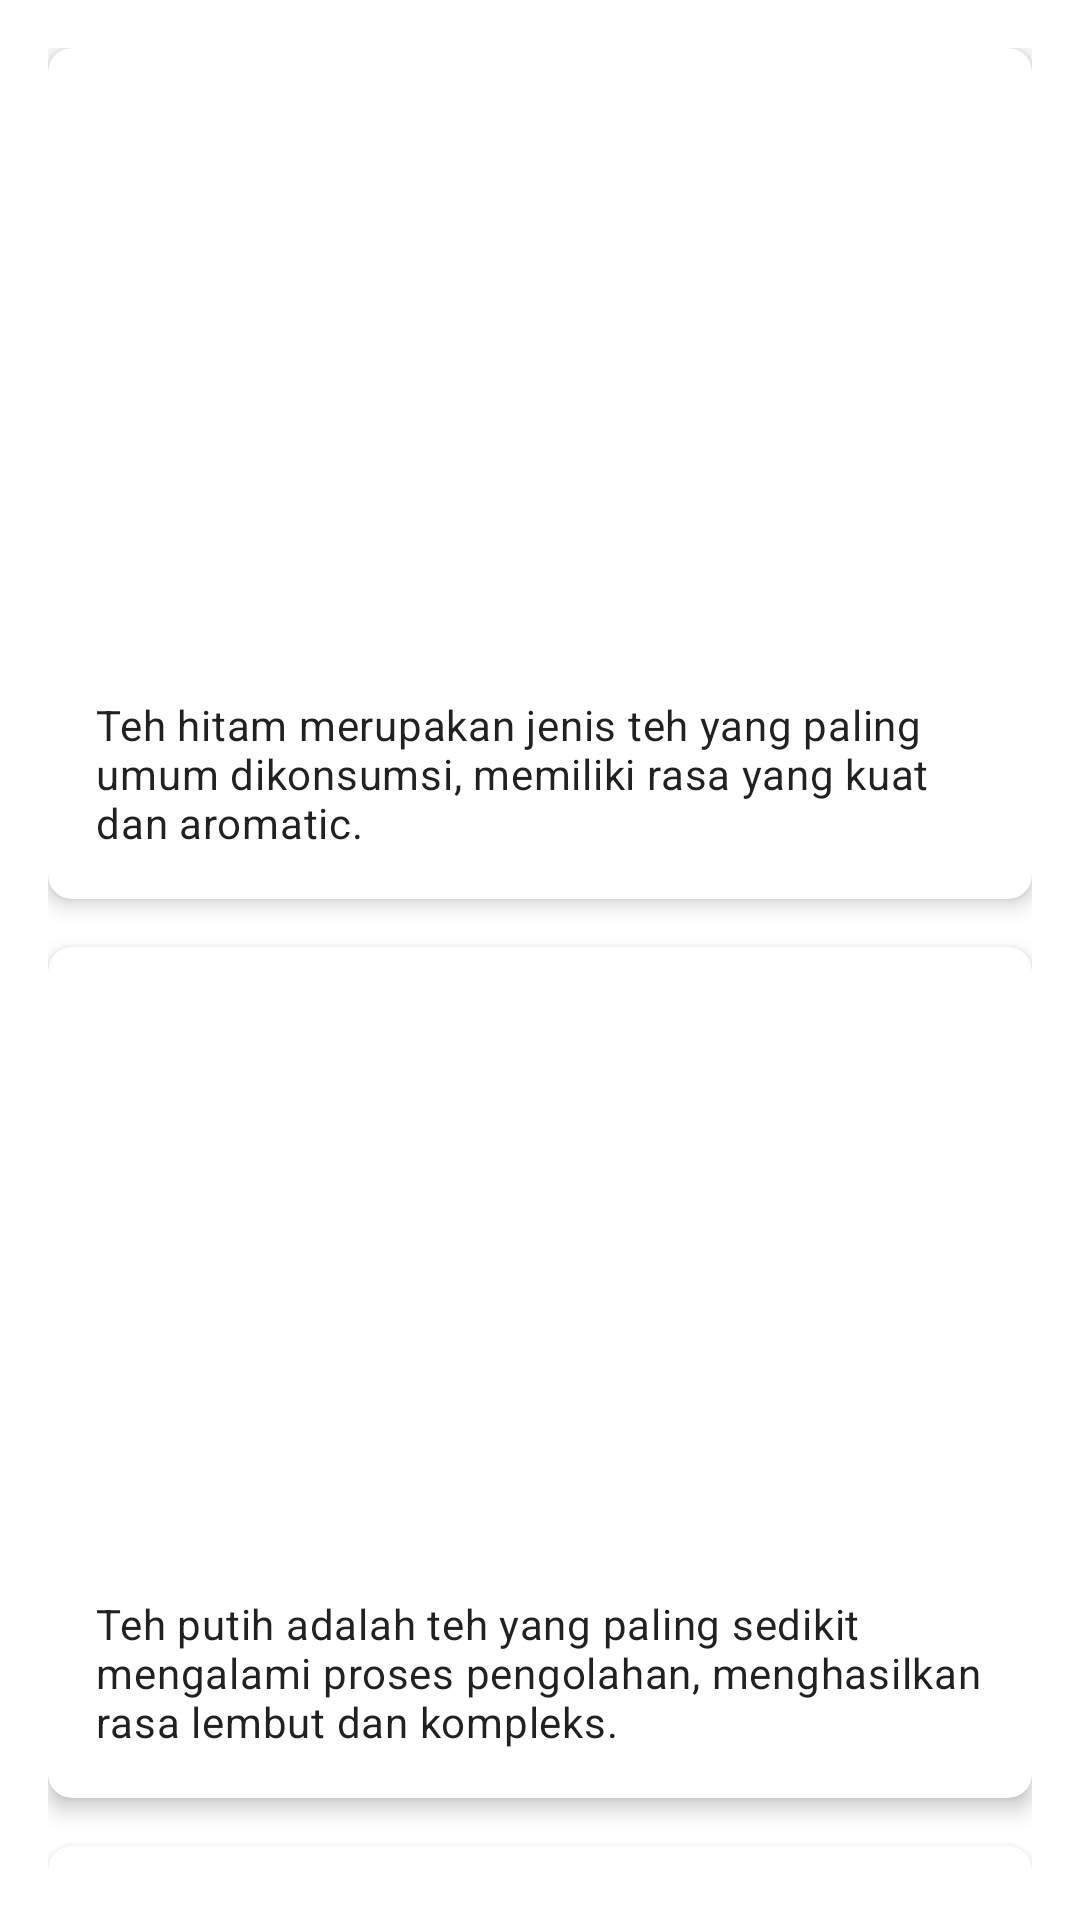

Here is an Android app screen rendered from its layout file. Give the layout XML and the strings, colors and styles it references.
<!-- AndroidManifest.xml: activity theme Theme.TK2MobileProgramming -->
<!-- res/layout/activity_catalog.xml -->
<?xml version="1.0" encoding="utf-8"?>
<androidx.core.widget.NestedScrollView
    xmlns:android="http://schemas.android.com/apk/res/android"
    xmlns:app="http://schemas.android.com/apk/res-auto"
    xmlns:tools="http://schemas.android.com/tools"
    android:layout_width="match_parent"
    android:layout_height="match_parent"
    tools:context=".CatalogActivity">

    <LinearLayout
        android:layout_width="match_parent"
        android:layout_height="wrap_content"
        android:orientation="vertical"
        android:padding="16dp">

        <com.google.android.material.card.MaterialCardView
            android:id="@+id/cardView1"
            android:layout_width="match_parent"
            android:layout_height="wrap_content"
            android:layout_marginBottom="16dp"
            app:cardCornerRadius="8dp"
            app:cardElevation="4dp">

            <LinearLayout
                android:layout_width="match_parent"
                android:layout_height="wrap_content"
                android:orientation="vertical">

                <ImageView
                    android:id="@+id/imageView1"
                    android:layout_width="match_parent"
                    android:layout_height="200dp"
                    android:scaleType="centerCrop"
                    android:contentDescription="Black Tea" />

                <TextView
                    android:layout_width="match_parent"
                    android:layout_height="wrap_content"
                    android:padding="16dp"
                    android:text="Teh hitam merupakan jenis teh yang paling umum dikonsumsi, memiliki rasa yang kuat dan aromatic."
                    android:textAppearance="@style/TextAppearance.MaterialComponents.Body2" />

            </LinearLayout>

        </com.google.android.material.card.MaterialCardView>

        <com.google.android.material.card.MaterialCardView
            android:id="@+id/cardView2"
            android:layout_width="match_parent"
            android:layout_height="wrap_content"
            android:layout_marginBottom="16dp"
            app:cardCornerRadius="8dp"
            app:cardElevation="4dp">

            <LinearLayout
                android:layout_width="match_parent"
                android:layout_height="wrap_content"
                android:orientation="vertical">

                <ImageView
                    android:id="@+id/imageView2"
                    android:layout_width="match_parent"
                    android:layout_height="200dp"
                    android:scaleType="centerCrop"
                    android:contentDescription="White Tea" />

                <TextView
                    android:layout_width="match_parent"
                    android:layout_height="wrap_content"
                    android:padding="16dp"
                    android:text="Teh putih adalah teh yang paling sedikit mengalami proses pengolahan, menghasilkan rasa lembut dan kompleks."
                    android:textAppearance="@style/TextAppearance.MaterialComponents.Body2" />

            </LinearLayout>

        </com.google.android.material.card.MaterialCardView>

        <com.google.android.material.card.MaterialCardView
            android:id="@+id/cardView3"
            android:layout_width="match_parent"
            android:layout_height="wrap_content"
            app:cardCornerRadius="8dp"
            app:cardElevation="4dp">

            <LinearLayout
                android:layout_width="match_parent"
                android:layout_height="wrap_content"
                android:orientation="vertical">

                <ImageView
                    android:id="@+id/imageView3"
                    android:layout_width="match_parent"
                    android:layout_height="200dp"
                    android:scaleType="centerCrop"
                    android:contentDescription="Green Tea" />

                <TextView
                    android:layout_width="match_parent"
                    android:layout_height="wrap_content"
                    android:padding="16dp"
                    android:text="Teh hijau adalah teh yang tidak mengalami proses oksidasi, sehingga memiliki rasa segar dan kandungan antioksidan yang tinggi."
                    android:textAppearance="@style/TextAppearance.MaterialComponents.Body2" />

            </LinearLayout>

        </com.google.android.material.card.MaterialCardView>

    </LinearLayout>

</androidx.core.widget.NestedScrollView>
<!-- resources referenced by this layout -->
<resources>
  <style name="Theme.TK2MobileProgramming" parent="Theme.MaterialComponents.DayNight.DarkActionBar">
          
          <item name="colorPrimary">@color/purple_500</item>
          <item name="colorPrimaryVariant">@color/purple_700</item>
          <item name="colorOnPrimary">@color/white</item>
          
          <item name="colorSecondary">@color/teal_200</item>
          <item name="colorSecondaryVariant">@color/teal_700</item>
          <item name="colorOnSecondary">@color/black</item>
          
          <item name="android:statusBarColor">?attr/colorPrimaryVariant</item>
          
      </style>
  <color name="purple_500">#FF6200EE</color>
  <color name="purple_700">#FF3700B3</color>
  <color name="white">#FFFFFFFF</color>
  <color name="teal_200">#FF03DAC5</color>
  <color name="teal_700">#FF018786</color>
  <color name="black">#FF000000</color>
</resources>
